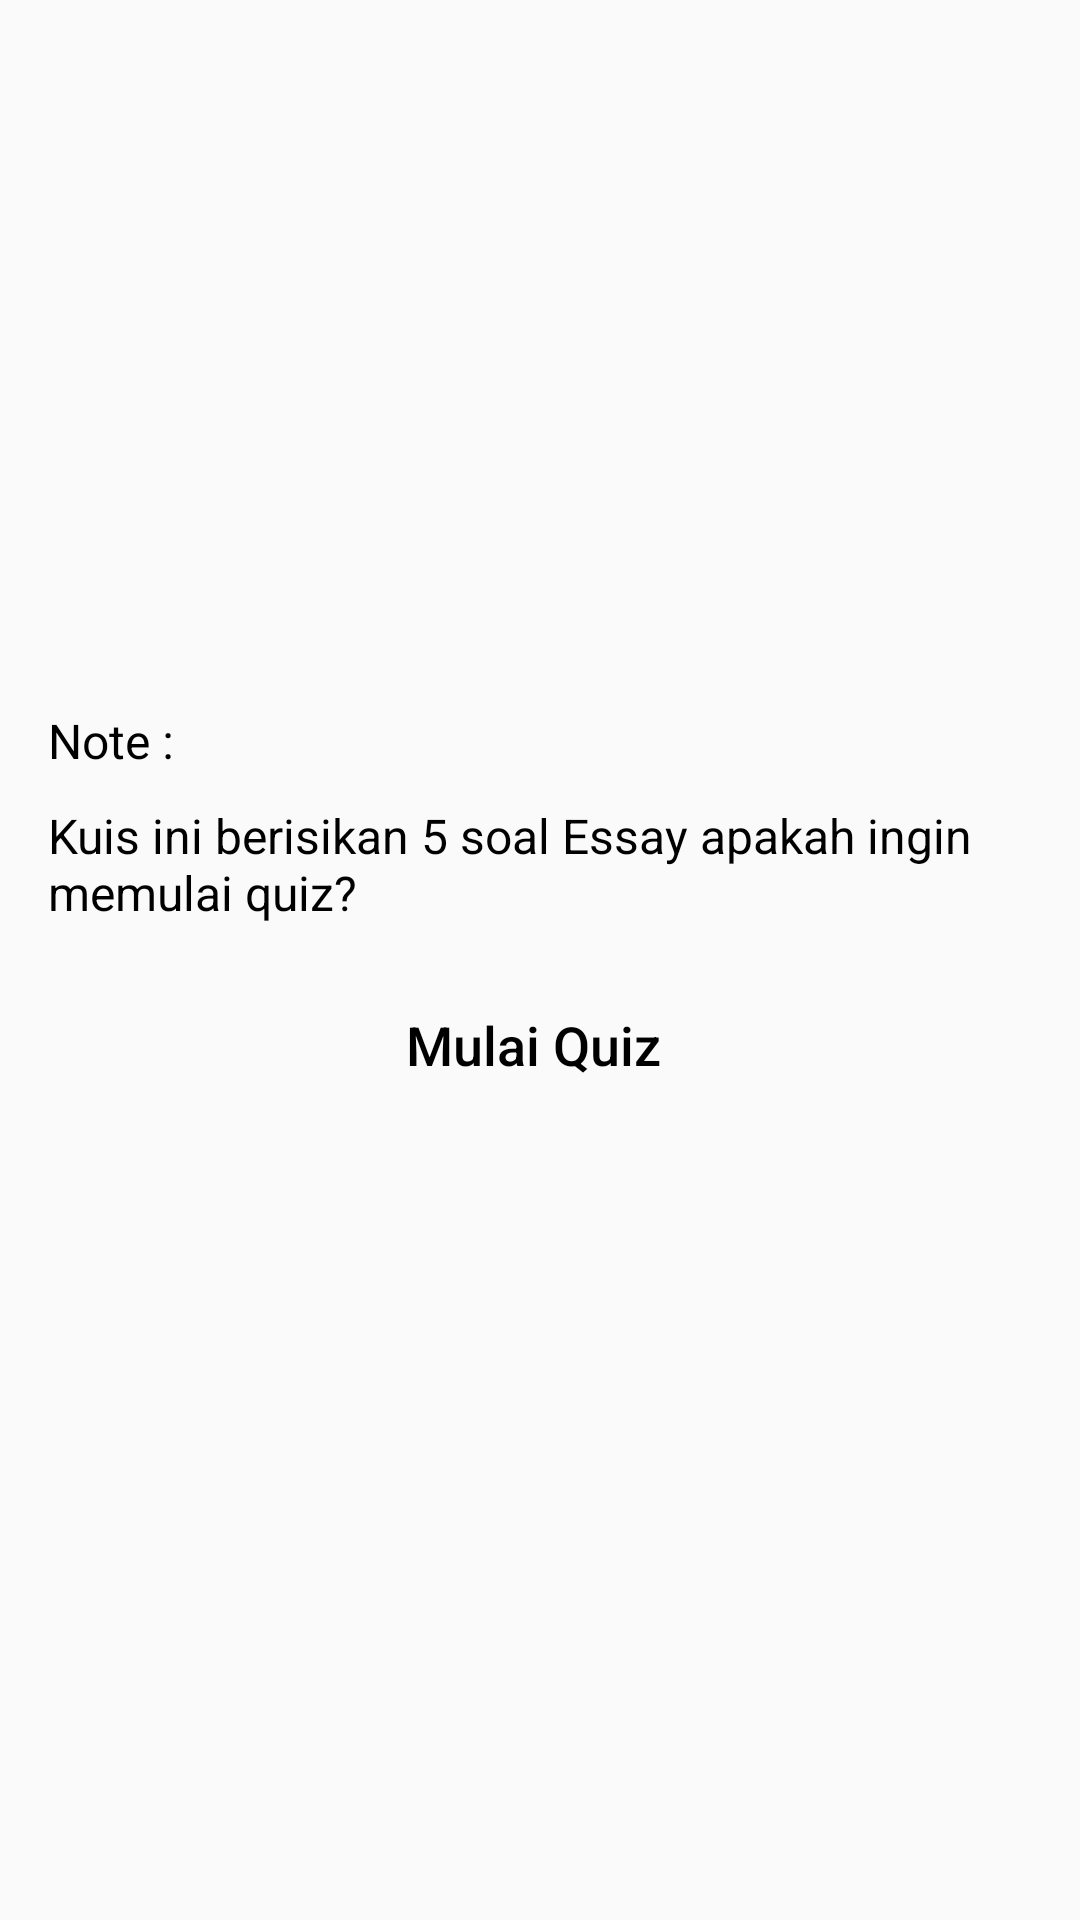

Reconstruct the res/layout file that produces this screen, plus the resources it refers to.
<!-- AndroidManifest.xml: application theme SoalPilGanConfirm -->
<!-- res/layout/activity_soal_essay_confirm.xml -->
<?xml version="1.0" encoding="utf-8"?>
<LinearLayout xmlns:android="http://schemas.android.com/apk/res/android"
    xmlns:app="http://schemas.android.com/apk/res-auto"
    xmlns:tools="http://schemas.android.com/tools"
    android:layout_width="match_parent"
    android:layout_height="match_parent"
    android:orientation="vertical"
    tools:context=".confirmquiz.SoalEssayConfirm">

    <ImageView
        android:layout_width="match_parent"
        android:layout_height="220dp"
        android:src="@drawable/freedom"
        />
    <TextView
        android:layout_width="match_parent"
        android:layout_height="wrap_content"
        android:text="Note :"
        android:layout_marginLeft="16dp"
        android:textSize="16sp"
        android:textColor="#000"
        android:layout_marginTop="16dp"
        />
    <TextView
        android:layout_marginTop="10dp"
        android:layout_width="match_parent"
        android:layout_height="wrap_content"
        android:text="Kuis ini berisikan 5 soal Essay apakah ingin memulai quiz?"
        android:textColor="#000"
        android:textSize="16dp"
        android:layout_marginLeft="16dp"
        />

    <Button
        android:layout_width="wrap_content"
        android:layout_height="wrap_content"
        android:id="@+id/start2"
        android:layout_gravity="center"
        android:text="Mulai Quiz "
        android:textSize="18sp"
        android:textAllCaps="false"
        android:textColor="#000"
        android:background="@null"
        android:layout_marginTop="16dp"

        android:drawableRight="@drawable/ic_play_circle_outline_black_24dp"

        />

</LinearLayout>
<!-- resources referenced by this layout -->
<resources>
  <style name="SoalPilGanConfirm" parent="Theme.AppCompat.Light.DarkActionBar">
          
          <item name="colorPrimary">@color/colorPrimary2</item>
          <item name="colorPrimaryDark">@color/colorPrimaryDark2</item>
          <item name="colorAccent">@color/colorAccent2</item>
      </style>
  <color name="colorPrimary2">#324663</color>
  <color name="colorPrimaryDark2">#25354b</color>
  <color name="colorAccent2">#FF4081</color>
</resources>
